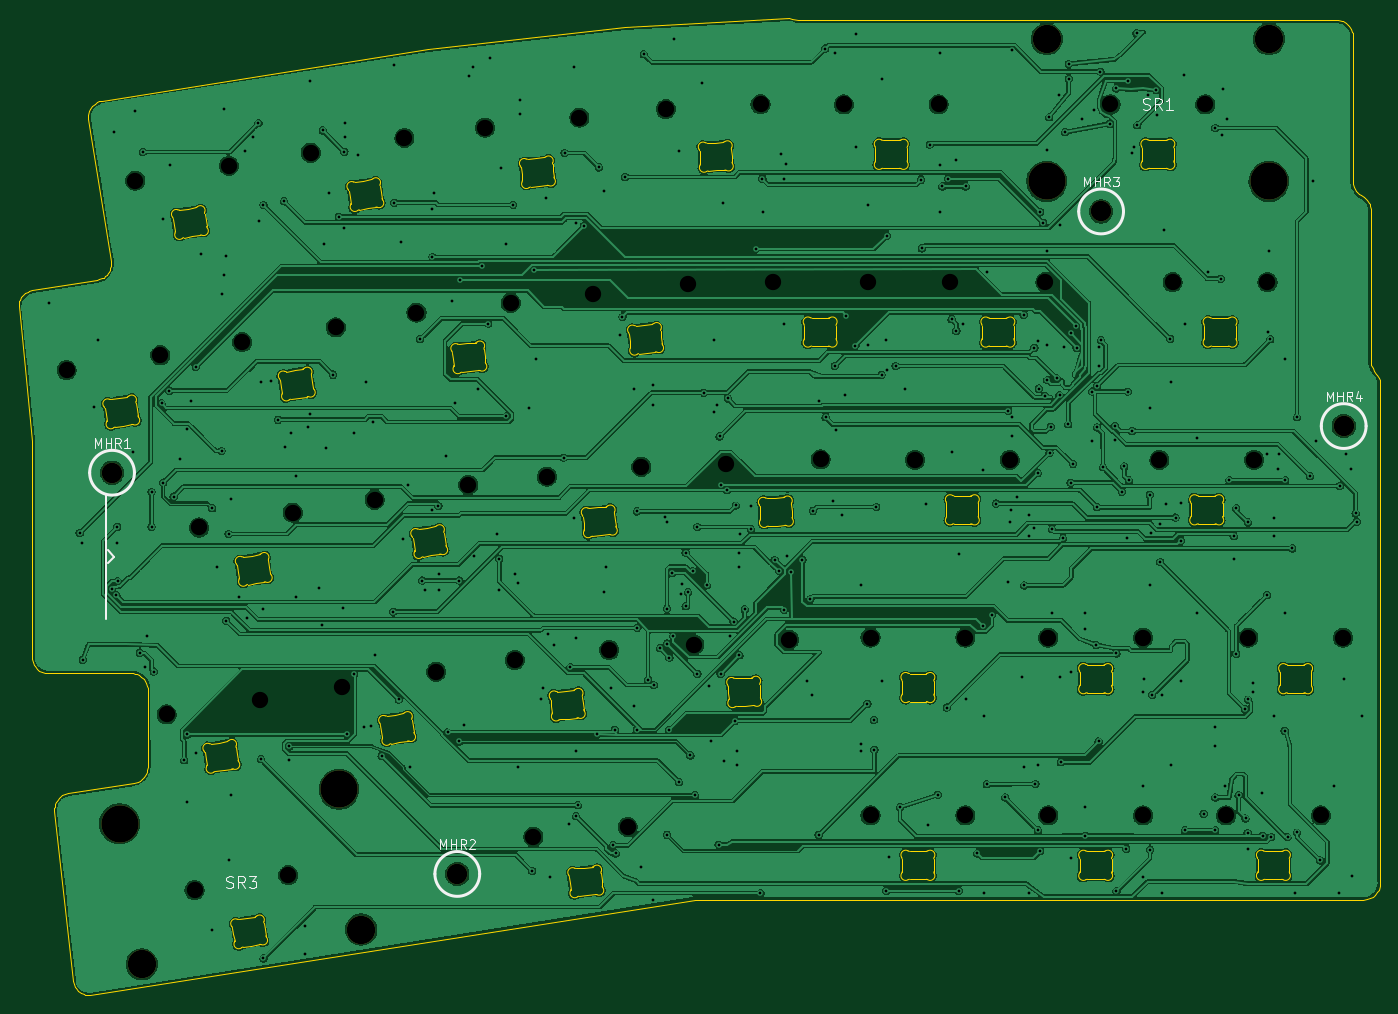
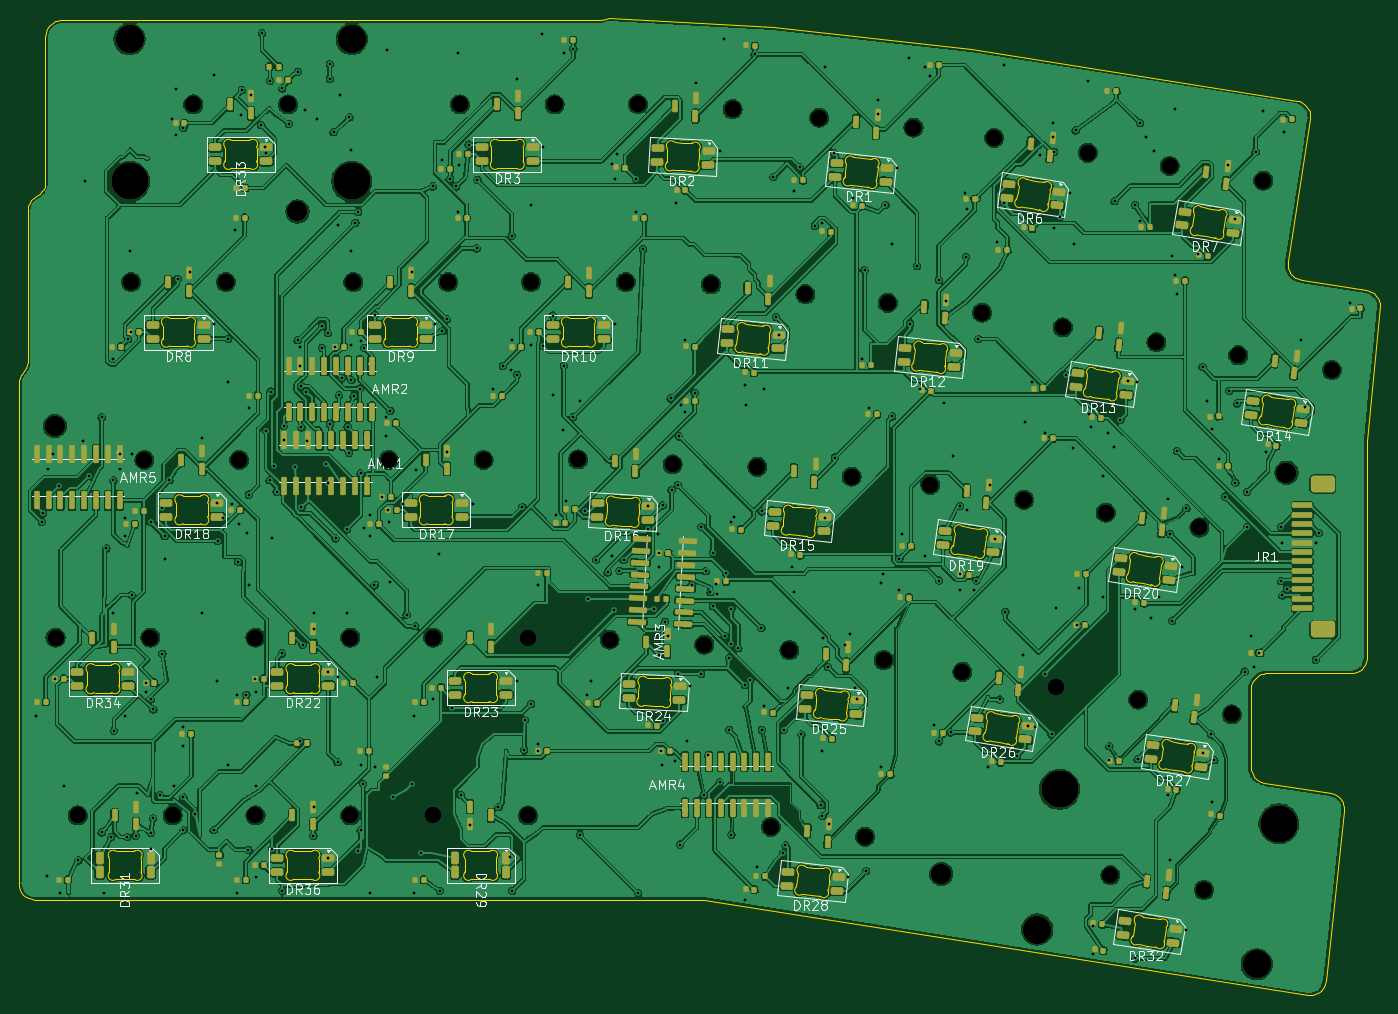
Circuit board: 9 layer files. Board 145.9 x 104.7 mm.
- bottom_copper: Symm60HE-wkl-left-arrows-right-bs2-Right-B_Cu.gbl (979420 bytes)
- bottom_mask: Symm60HE-wkl-left-arrows-right-bs2-Right-B_Mask.gbs (26278 bytes)
- bottom_silk: Symm60HE-wkl-left-arrows-right-bs2-Right-B_Silkscreen.gbo (117995 bytes)
- outline: Symm60HE-wkl-left-arrows-right-bs2-Right-Edge_Cuts.gm1 (49634 bytes)
- top_copper: Symm60HE-wkl-left-arrows-right-bs2-Right-F_Cu.gtl (585461 bytes)
- top_mask: Symm60HE-wkl-left-arrows-right-bs2-Right-F_Mask.gts (1008 bytes)
- top_silk: Symm60HE-wkl-left-arrows-right-bs2-Right-F_Silkscreen.gto (10940 bytes)
- drill: Symm60HE-wkl-left-arrows-right-bs2-Right-NPTH.drl (1745 bytes)
- drill: Symm60HE-wkl-left-arrows-right-bs2-Right-PTH.drl (8554 bytes)

=== bottom_copper: Symm60HE-wkl-left-arrows-right-bs2-Right-B_Cu.gbl (979420 bytes, source omitted) ===
=== bottom_mask: Symm60HE-wkl-left-arrows-right-bs2-Right-B_Mask.gbs (26278 bytes, source omitted) ===
=== bottom_silk: Symm60HE-wkl-left-arrows-right-bs2-Right-B_Silkscreen.gbo (117995 bytes, source omitted) ===
=== outline: Symm60HE-wkl-left-arrows-right-bs2-Right-Edge_Cuts.gm1 (49634 bytes, source omitted) ===
=== top_copper: Symm60HE-wkl-left-arrows-right-bs2-Right-F_Cu.gtl (585461 bytes, source omitted) ===
=== top_mask: Symm60HE-wkl-left-arrows-right-bs2-Right-F_Mask.gts ===
%TF.GenerationSoftware,KiCad,Pcbnew,10.0.5*%
%TF.CreationDate,2026-09-22T21:49:48-04:00*%
%TF.ProjectId,Symm60HE-wkl-left-arrows-right-bs2-Right,53796d6d-3630-4484-952d-776b6c2d6c65,rev?*%
%TF.SameCoordinates,Original*%
%TF.FileFunction,Soldermask,Top*%
%TF.FilePolarity,Negative*%
%FSLAX46Y46*%
G04 Gerber Fmt 4.6, Leading zero omitted, Abs format (unit mm)*
G04 Created by KiCad (PCBNEW 10.0.5) date 2026-09-22 21:49:48*
%MOMM*%
%LPD*%
G01*
G04 APERTURE LIST*
%ADD10C,2.200000*%
%ADD11C,3.048000*%
%ADD12C,3.987800*%
G04 APERTURE END LIST*
D10*
%TO.C,MHR3*%
X273000000Y-21000000D03*
%TD*%
D11*
%TO.C,SR3*%
X193708259Y-97961555D03*
D12*
X191324198Y-82909185D03*
D11*
X170188930Y-101686651D03*
D12*
X167804869Y-86634281D03*
%TD*%
D10*
%TO.C,MHR4*%
X299000000Y-44000000D03*
%TD*%
%TO.C,MHR2*%
X204000000Y-92000000D03*
%TD*%
%TO.C,MHR1*%
X167000000Y-49000000D03*
%TD*%
D11*
%TO.C,SR1*%
X267176750Y-2540000D03*
D12*
X267176750Y-17780000D03*
D11*
X290989250Y-2540000D03*
D12*
X290989250Y-17780000D03*
%TD*%
M02*

=== top_silk: Symm60HE-wkl-left-arrows-right-bs2-Right-F_Silkscreen.gto (10940 bytes, source omitted) ===
=== drill: Symm60HE-wkl-left-arrows-right-bs2-Right-NPTH.drl ===
M48
; DRILL file KiCad 10.0.5 date 2026-09-22T21:49:49
; FORMAT={-:-/ absolute / metric / decimal}
; #@! TF.CreationDate,2026-09-22T21:49:49-04:00
; #@! TF.GenerationSoftware,Kicad,Pcbnew,10.0.5
; #@! TF.FileFunction,NonPlated,1,2,NPTH
FMAT,2
METRIC
; #@! TA.AperFunction,NonPlated,NPTH,ComponentDrill
T1C1.750
; #@! TA.AperFunction,NonPlated,NPTH,ComponentDrill
T2C2.200
; #@! TA.AperFunction,NonPlated,NPTH,ComponentDrill
T3C3.048
; #@! TA.AperFunction,NonPlated,NPTH,ComponentDrill
T4C3.988
%
G90
G05
T1
X162.132Y-37.995
X169.489Y-17.696
X172.167Y-36.406
X172.858Y-74.906
X175.838Y-93.72
X176.331Y-54.87
X179.524Y-16.107
X180.942Y-35.007
X182.893Y-73.316
X185.873Y-92.13
X186.366Y-53.28
X188.293Y-14.704
X190.976Y-33.418
X191.696Y-71.921
X195.135Y-51.892
X198.327Y-13.115
X199.625Y-31.847
X201.731Y-70.332
X205.169Y-50.303
X206.976Y-12.009
X209.73Y-30.785
X210.167Y-69.069
X212.159Y-88.014
X213.607Y-49.426
X217.081Y-10.947
X218.568Y-29.863
X220.272Y-68.007
X222.263Y-86.952
X223.711Y-48.364
X226.351Y-10.034
X228.673Y-28.801
X229.397Y-67.416
X232.789Y-48.104
X236.497Y-9.502
X237.808Y-28.575
X239.543Y-66.884
X242.935Y-47.572
X245.428Y-9.525
X247.968Y-28.575
X248.285Y-66.675
X248.285Y-85.725
X253.047Y-47.625
X255.588Y-9.525
X256.858Y-28.575
X258.445Y-66.675
X258.445Y-85.725
X263.207Y-47.625
X267.018Y-28.575
X267.335Y-66.675
X267.335Y-85.725
X274.003Y-9.525
X277.495Y-66.675
X277.495Y-85.725
X279.241Y-47.625
X280.67Y-28.575
X284.163Y-9.525
X286.385Y-85.725
X288.766Y-66.675
X289.401Y-47.625
X290.83Y-28.575
X296.545Y-85.725
X298.926Y-66.675
T2
X167.0Y-49.0
X204.0Y-92.0
X273.0Y-21.0
X299.0Y-44.0
T3
X170.189Y-101.687
X193.708Y-97.962
X267.177Y-2.54
X290.989Y-2.54
T4
X167.805Y-86.634
X191.324Y-82.909
X267.177Y-17.78
X290.989Y-17.78
M30

=== drill: Symm60HE-wkl-left-arrows-right-bs2-Right-PTH.drl (8554 bytes, source omitted) ===
